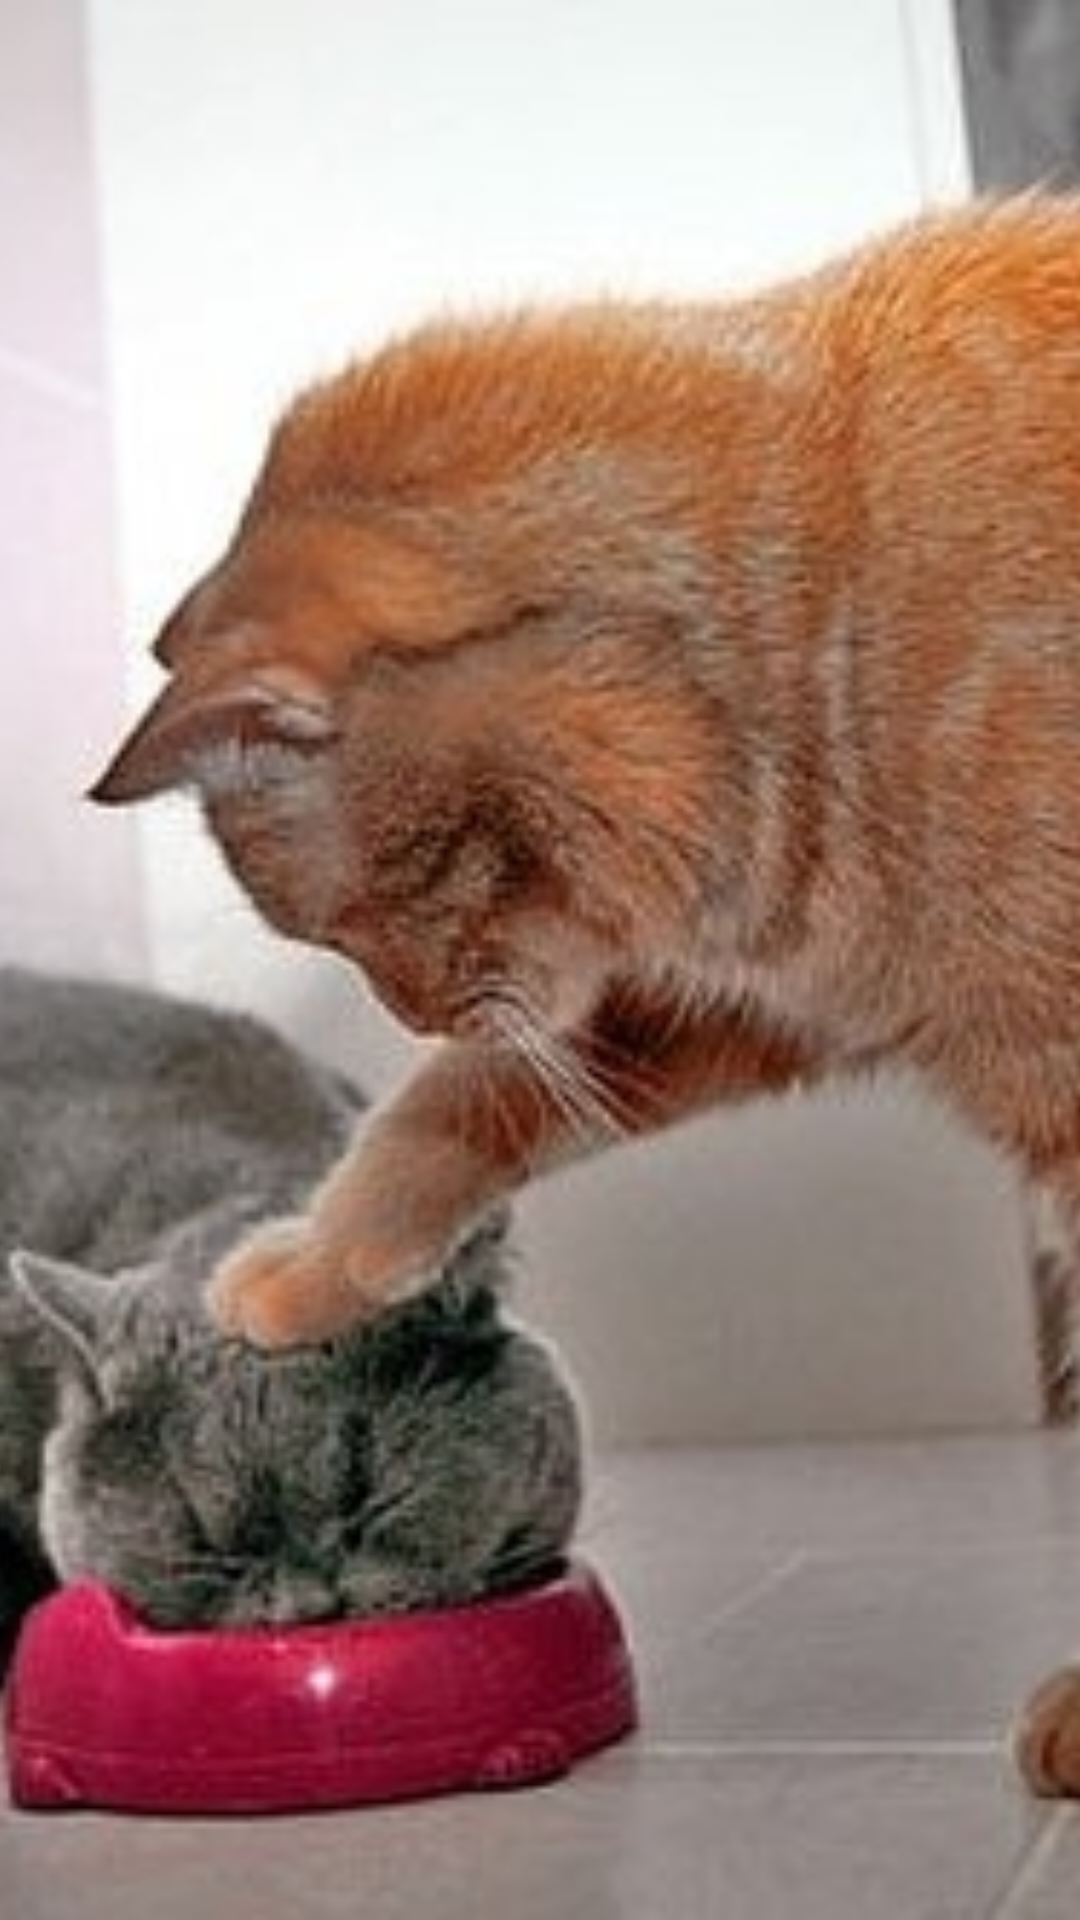

The Android layout XML behind this screen, and the referenced resources:
<!-- AndroidManifest.xml: application theme AppTheme -->
<!-- res/layout/header_light20.xml -->
<?xml version="1.0" encoding="utf-8"?>
<ImageView xmlns:android="http://schemas.android.com/apk/res/android"
    android:id="@+id/image_header"
    android:layout_width="match_parent"
    android:layout_height="wrap_content"
    android:adjustViewBounds="true"
    android:scaleType="centerCrop"
    android:src="@drawable/back20" />
<!-- resources referenced by this layout -->
<resources>
  <!-- drawable back20: jpg bitmap (drawable, 95635 bytes) -->
  <style name="AppTheme" parent="Theme.Sherlock.Light.DarkActionBar">
          <item name="android:actionBarStyle">@style/Widget.ActionBar</item>
          <item name="actionBarStyle">@style/Widget.ActionBar</item>
      </style>
  <style name="Widget.ActionBar" parent="@style/Widget.Sherlock.Light.ActionBar.Solid.Inverse">
      </style>
</resources>
